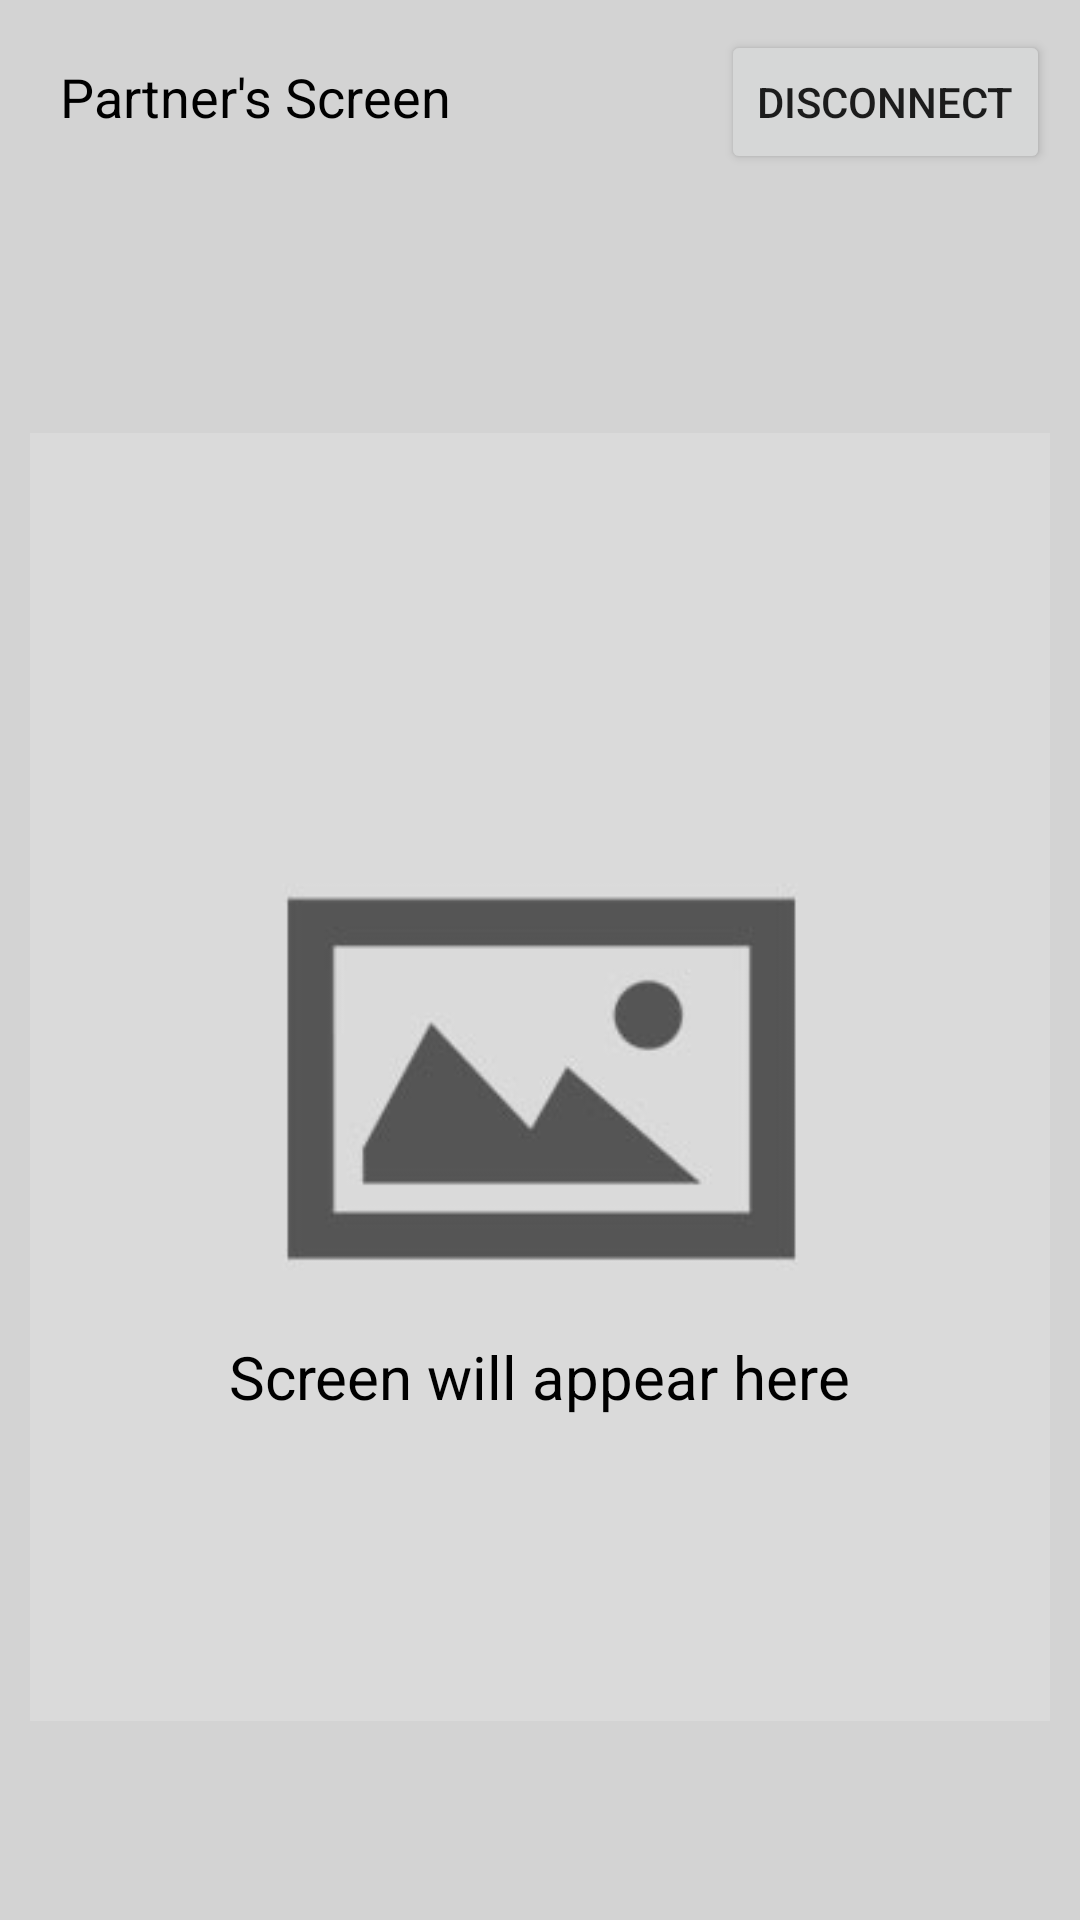

Layout XML and referenced resources for this Android screen:
<!-- AndroidManifest.xml: application theme AppTheme -->
<!-- res/layout/receive_layout.xml -->
<RelativeLayout xmlns:android="http://schemas.android.com/apk/res/android"
    android:id="@+id/container"
    android:layout_width="match_parent"
    android:layout_height="match_parent"
    android:background="@color/light_gray"
    android:orientation="vertical"
    android:padding="10dp">

    <Button
        android:id="@+id/denyBtn"
        android:layout_width="wrap_content"
        android:layout_height="wrap_content"
        android:layout_alignParentRight="true"
        android:text="disconnect" />

    <TextView
        android:id="@+id/textViewClMsg"
        android:layout_width="wrap_content"
        android:layout_height="wrap_content"
        android:padding="10dp"
        android:text="Partner's Screen"
        android:textAppearance="?android:attr/textAppearanceMedium"
        android:textColor="@color/black" />

    <FrameLayout
        android:layout_width="match_parent"
        android:layout_height="match_parent"
        android:layout_below="@+id/denyBtn"
        android:layout_marginTop="30dp">

        <ImageView
            android:id="@+id/image"
            android:layout_width="match_parent"
            android:layout_height="match_parent"
            android:src="@drawable/img_dummy" />

        <TextView
            android:id="@+id/txt"
            android:layout_width="wrap_content"
            android:layout_height="wrap_content"
            android:layout_gravity="center"
            android:layout_marginTop="100dp"
            android:text="Screen will appear here"
            android:textColor="@color/black"
            android:textSize="20dp"
            android:visibility="visible" />
    </FrameLayout>
</RelativeLayout>
<!-- resources referenced by this layout -->
<resources>
  <color name="black">#000</color>
  <color name="light_gray">#D3D3D3</color>
  <!-- drawable img_dummy: png bitmap (drawable, 8373 bytes) -->
  <style name="AppTheme" parent="Theme.AppCompat.Light.DarkActionBar">
          
      </style>
</resources>
